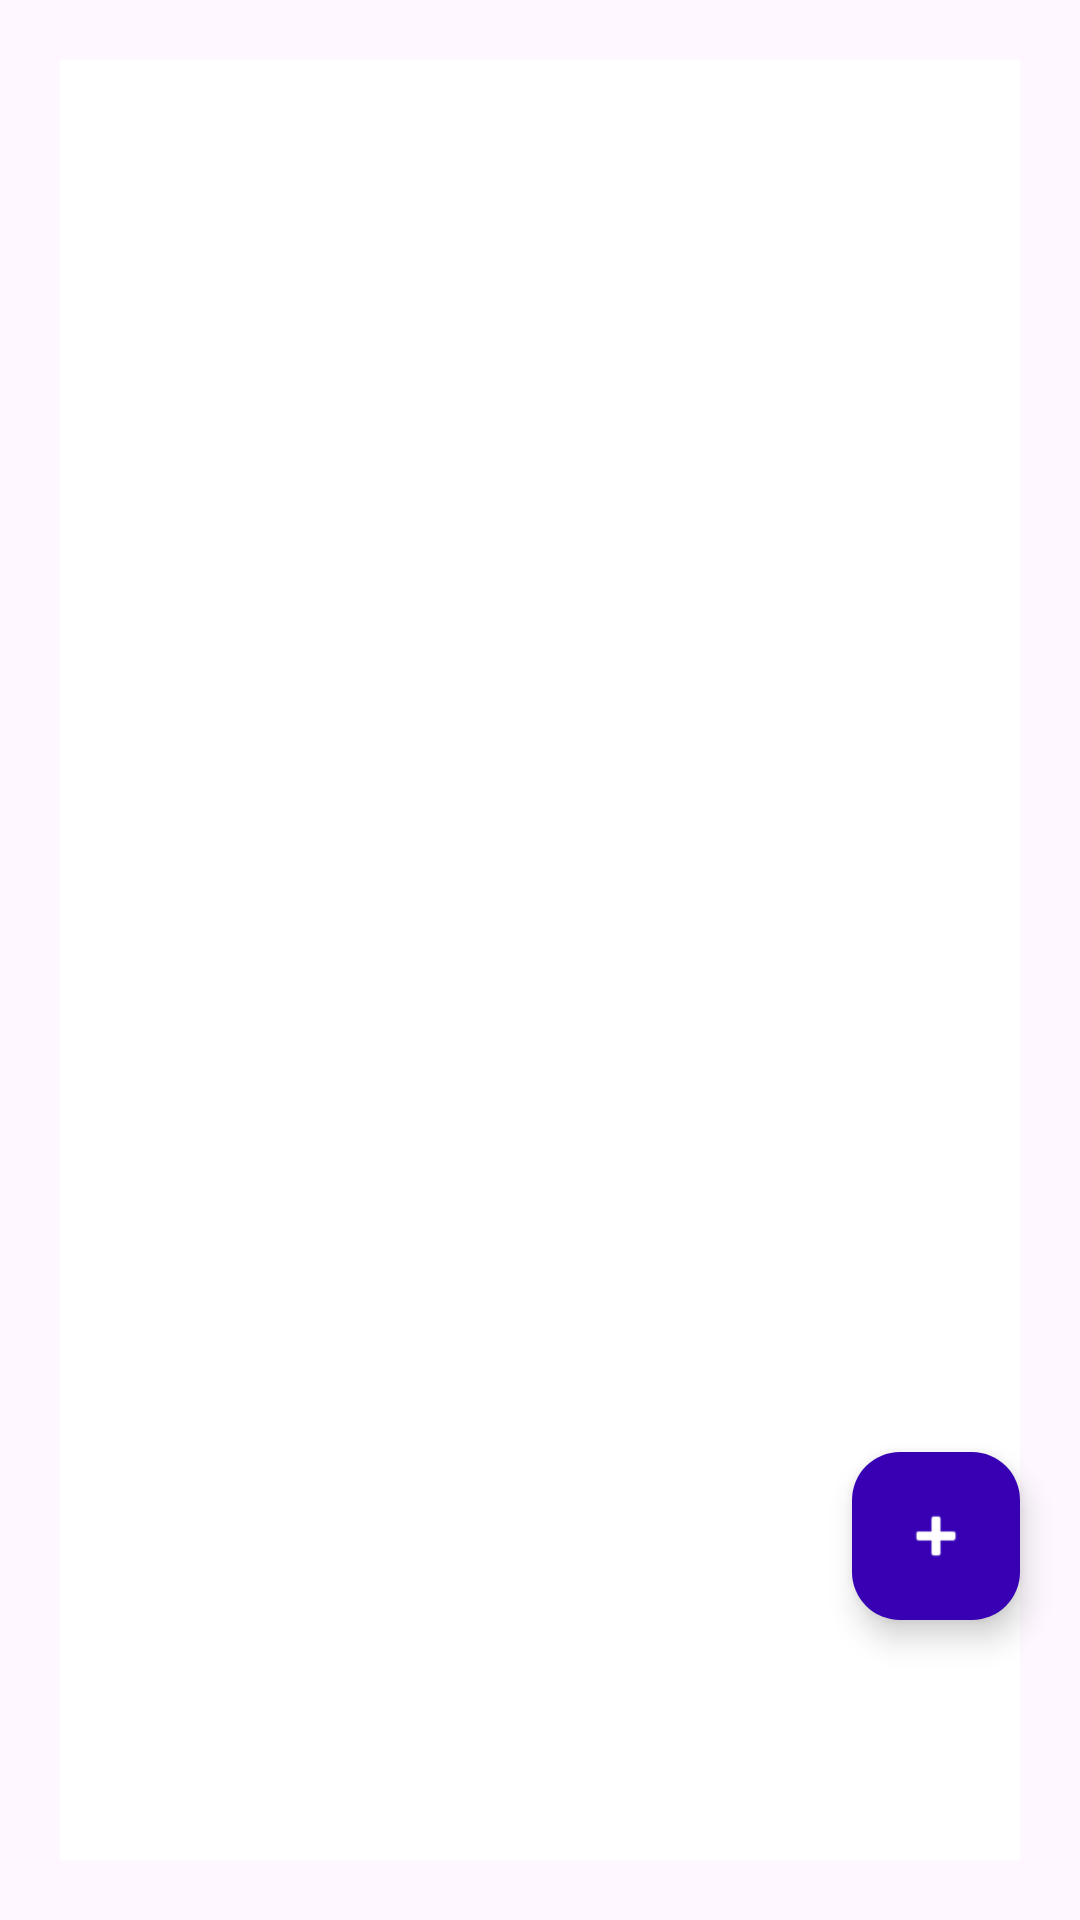

Reconstruct the res/layout file that produces this screen, plus the resources it refers to.
<!-- AndroidManifest.xml: application theme Theme.PuckoDynamics.NoActionBar -->
<!-- res/layout/fragment_group.xml -->
<?xml version="1.0" encoding="utf-8"?>
<FrameLayout xmlns:android="http://schemas.android.com/apk/res/android"
    xmlns:app="http://schemas.android.com/apk/res-auto"
    xmlns:tools="http://schemas.android.com/tools"
    android:layout_width="match_parent"
    android:layout_height="match_parent">

    <LinearLayout
        android:layout_width="match_parent"
        android:layout_height="match_parent"
        android:background="@drawable/driver_drawable"
        android:gravity="center|top"
        android:orientation="vertical"
        tools:context=".ui.LaunchActivity">
        

        
        
        
        
        
        
        
        

        <androidx.recyclerview.widget.RecyclerView
            android:id="@+id/groupRecycler"
            android:layout_width="match_parent"
            android:layout_height="match_parent"
            android:layout_margin="20dp"
            android:background="@color/white" />


    </LinearLayout>

    <com.google.android.material.floatingactionbutton.FloatingActionButton
        android:id="@+id/floatingActionButton"
        android:layout_width="wrap_content"
        android:layout_height="wrap_content"
        android:layout_gravity="bottom|end"

        android:layout_marginBottom="100dp"
        android:layout_marginEnd="20dp"
        android:clickable="true"
        android:contentDescription="@string/app_name"
        android:focusable="true"
        app:backgroundTint="@color/purple_700"
        app:srcCompat="@android:drawable/ic_input_add"
        app:tint="@color/white" />

</FrameLayout>
<!-- resources referenced by this layout -->
<resources>
  <color name="purple_700">#FF3700B3</color>
  <color name="white">#FFFFFFFF</color>
  <string name="app_name">PuckoDynamics</string>
  <style name="Theme.PuckoDynamics.NoActionBar">
          <item name="windowActionBar">false</item>
          <item name="windowNoTitle">true</item>
      </style>
</resources>
